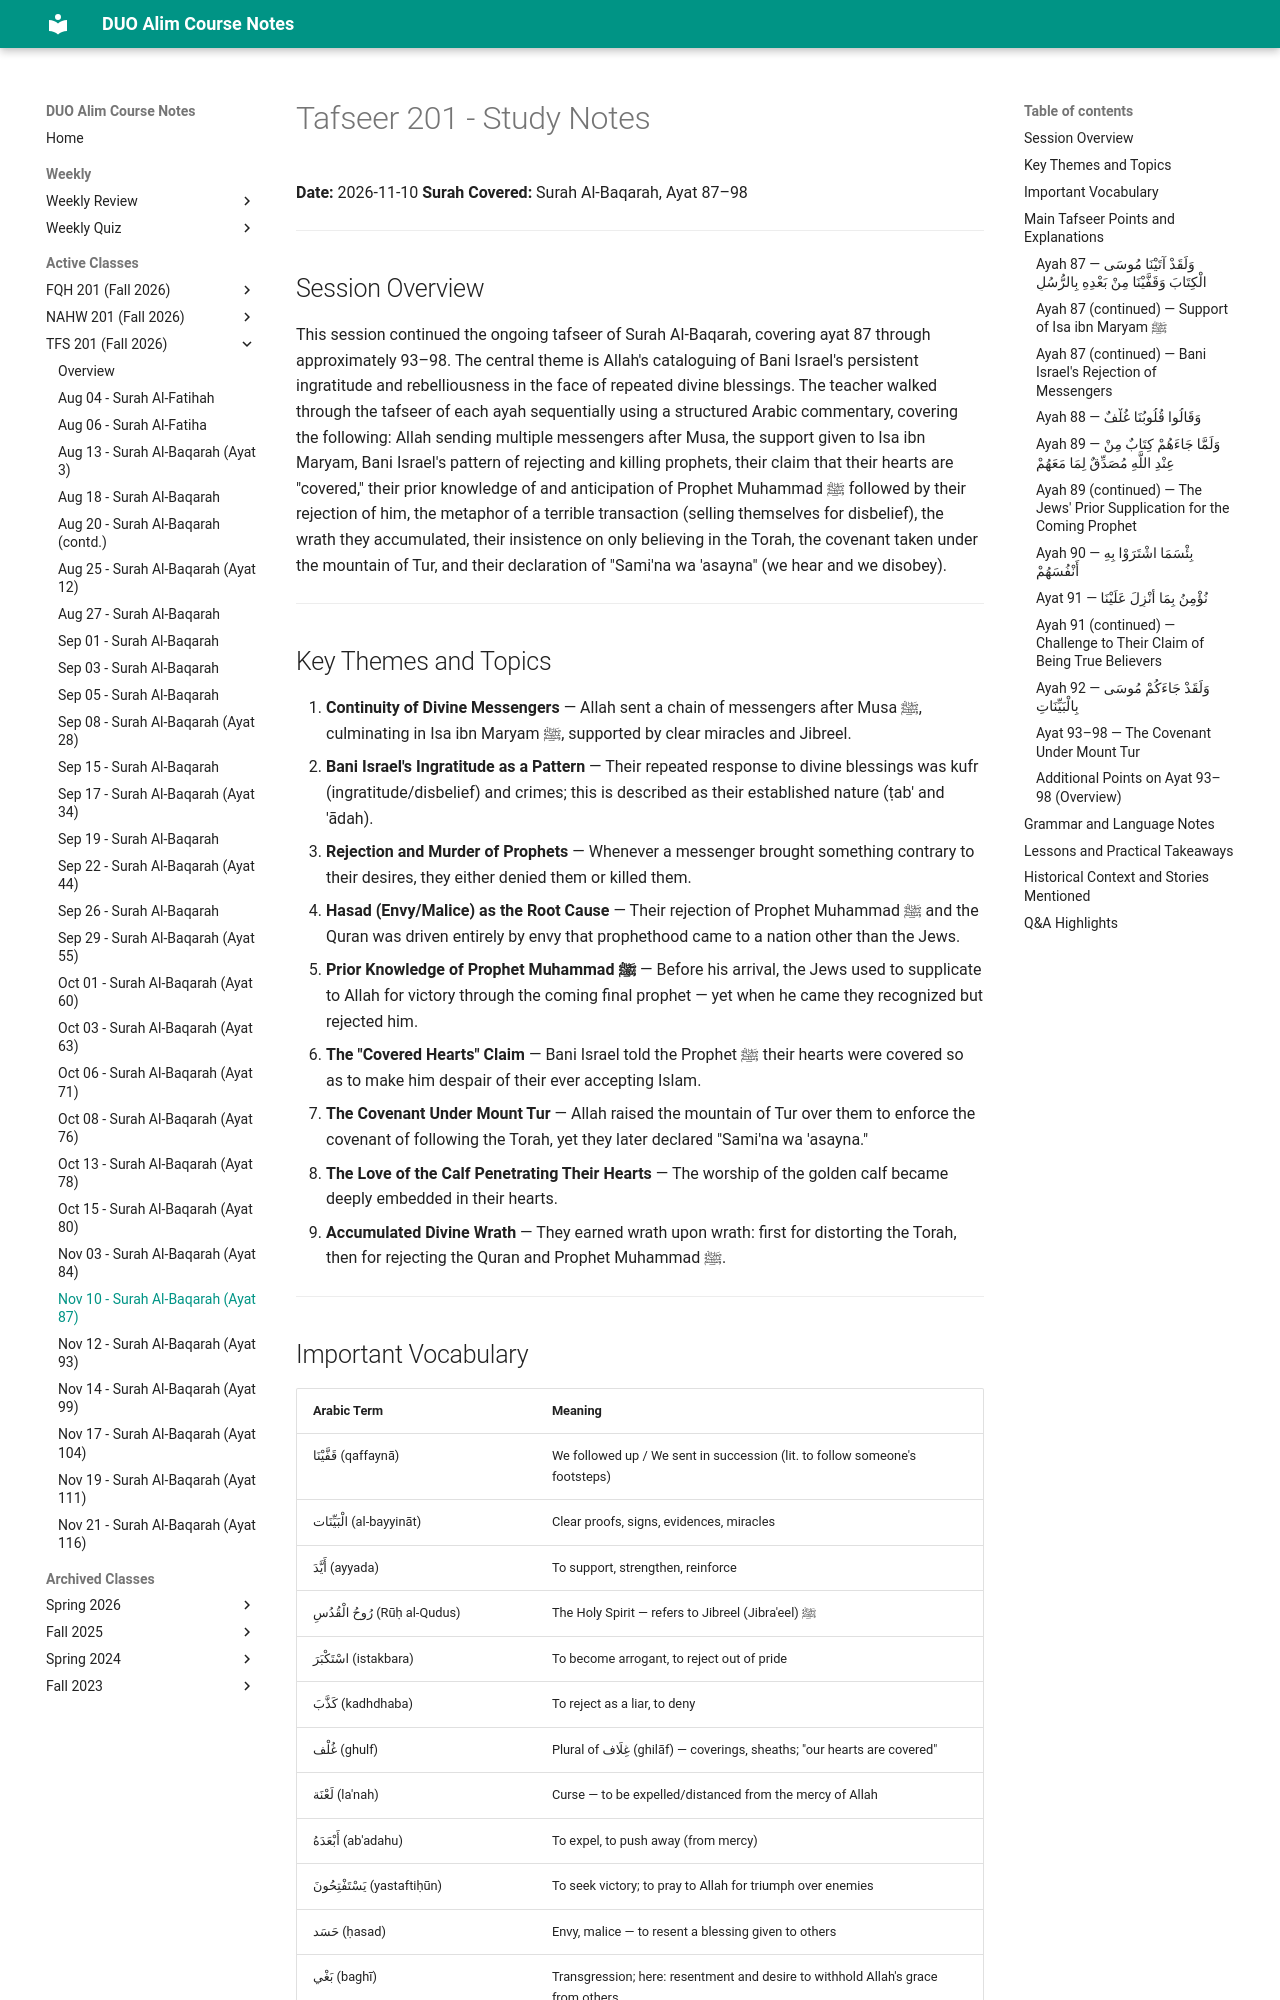

repository: MuhammedHMahmood/duo-alim-course-notes · page: tfs/201/2026-11-10/index.html · generator: mkdocs

# Tafseer 201 - Study Notes
**Date:** 2026-11-10
**Surah Covered:** Surah Al-Baqarah, Ayat 87–98

---

## Session Overview

This session continued the ongoing tafseer of Surah Al-Baqarah, covering ayat 87 through approximately 93–98. The central theme is Allah's cataloguing of Bani Israel's persistent ingratitude and rebelliousness in the face of repeated divine blessings. The teacher walked through the tafseer of each ayah sequentially using a structured Arabic commentary, covering the following: Allah sending multiple messengers after Musa, the support given to Isa ibn Maryam, Bani Israel's pattern of rejecting and killing prophets, their claim that their hearts are "covered," their prior knowledge of and anticipation of Prophet Muhammad ﷺ followed by their rejection of him, the metaphor of a terrible transaction (selling themselves for disbelief), the wrath they accumulated, their insistence on only believing in the Torah, the covenant taken under the mountain of Tur, and their declaration of "Sami'na wa 'asayna" (we hear and we disobey).

---

## Key Themes and Topics

1. **Continuity of Divine Messengers** — Allah sent a chain of messengers after Musa ﷺ, culminating in Isa ibn Maryam ﷺ, supported by clear miracles and Jibreel.
2. **Bani Israel's Ingratitude as a Pattern** — Their repeated response to divine blessings was kufr (ingratitude/disbelief) and crimes; this is described as their established nature (ṭab' and 'ādah).
3. **Rejection and Murder of Prophets** — Whenever a messenger brought something contrary to their desires, they either denied them or killed them.
4. **Hasad (Envy/Malice) as the Root Cause** — Their rejection of Prophet Muhammad ﷺ and the Quran was driven entirely by envy that prophethood came to a nation other than the Jews.
5. **Prior Knowledge of Prophet Muhammad ﷺ** — Before his arrival, the Jews used to supplicate to Allah for victory through the coming final prophet — yet when he came they recognized but rejected him.
6. **The "Covered Hearts" Claim** — Bani Israel told the Prophet ﷺ their hearts were covered so as to make him despair of their ever accepting Islam.
7. **The Covenant Under Mount Tur** — Allah raised the mountain of Tur over them to enforce the covenant of following the Torah, yet they later declared "Sami'na wa 'asayna."
8. **The Love of the Calf Penetrating Their Hearts** — The worship of the golden calf became deeply embedded in their hearts.
9. **Accumulated Divine Wrath** — They earned wrath upon wrath: first for distorting the Torah, then for rejecting the Quran and Prophet Muhammad ﷺ.

---
